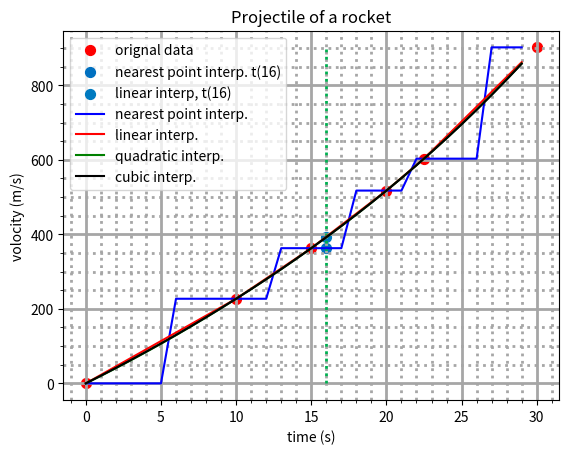

Python code for this plot:
#Python 3

import numpy as np
import scipy as sp
import matplotlib.pyplot as plt
import scipy.interpolate

t=np.array([0, 10, 15, 20, 22.5, 30])
v=np.array([0, 227.04, 362.78, 517.35, 602.97, 901.67,])

#Plot
plt.close('all')
plt.figure(1)
plt.grid(axis='both', which='major', color=[166/255,166/255, 166/255],
         linestyle='-', linewidth=2)
plt.grid(axis='both', which='minor', color=[166/255, 166/255, 166/255],
         linestyle=':', linewidth=2)
plt.minorticks_on()
plt.xlabel('time (s)')
plt.ylabel('volocity (m/s)')
plt.title('Projectile of a rocket')
plt.scatter(t, v, 50, [255/255, 0/255, 0/255], label='orignal data')
plt.legend(loc='upper left')
plt.plot([16,16], [0, np.max(v)], color=[0/255, 176/255, 80/255],
         linestyle=':', linewidth=2)

#nearest point interpolation
t16=16
v16_nearest=v[2]
plt.scatter(t16, v16_nearest, 50, color=[0/255, 112/255, 192/255],
            label='nearest point interp. t(16)')

#linear interpolation
tlin=np.array([[1, t[2]],[1,t[3]]])
vlin=v[[2, 3]]
alin=np.linalg.solve(tlin, vlin)
t16_lin=[1, 16]
v16_lin=np.dot(alin, t16_lin)
v16_lin=np.round(v16_lin, 3)
plt.scatter(t16, v16_lin, 50, color=[0/255, 122/255, 192/255],
            label='linear interp, t(16)')
t0_lin=[1, 0]
v0_lin=np.dot(alin, t0_lin)
t30_lin=[1, 30]
v30_lin=np.dot(alin, t30_lin)
#plt.plot([0, 30], [v0_lin, v30_lin], 50, color=[0/255, 176/255, 80/255], linestyle=':', linewidth=2)

#quadratic interpolation
tquad=np.array([[1, t[1], t[1]**2],
                 [1, t[2], t[2]**2],
                 [1, t[3], t[3]**2]])
vquad=v[[1, 2, 3]]
aquad=np.linalg.solve(tquad, vquad)
t16_quad=[1, 16, 16**2]
v16_quad=np.dot(aquad, t16_quad)
v16_quad=np.round(v16_quad, 3)

#cubic interpolation
tcubic=np.array([[1, t[1], t[1]**2, t[1]**3],
                 [1, t[2], t[2]**2,t[2]**3],
                 [1, t[3], t[3]**2,t[3]**3],
                 [1, t[4], t[4]**2,t[4]**3],])
vcubic=v[[1, 2, 3, 4]]
acubic=np.linalg.solve(tcubic, vcubic)
t16_cubic=[1, 16, 16**2, 16**3]
v16_cubic=np.dot(acubic, t16_cubic)
v16_cubic=np.round(v16_cubic, 3)


#in-built interpolate function

#nearest point interpolation
fvnearest=sp.interpolate.interp1d(t, v, kind='nearest')
tnearest=np.arange(start=0, stop=30, step=1)
vnearest=fvnearest(tnearest)
plt.plot(tnearest, vnearest, color='blue', label='nearest point interp.')

#linear interpolation
fvlinear=sp.interpolate.interp1d(t, v, kind='linear')
tlinear=np.arange(start=0, stop=30, step=1)
vlinear=fvlinear(tlinear)
plt.plot(tlinear, vlinear, color='red', label='linear interp.')

#quadratic interpolation
fvquadratic=sp.interpolate.interp1d(t, v, kind='quadratic')
tquadratic=np.arange(start=0, stop=30, step=1)
vquadratic=fvquadratic(tquadratic)
plt.plot(tquadratic, vquadratic, color='green', label='quadratic interp.')

#cubic interpolation
fvcubic=sp.interpolate.interp1d(t, v, kind='cubic')
tnew=np.arange(start=0, stop=30, step=1)
vcubic=fvcubic(tnew)
plt.plot(tnew, vcubic, color='black', label='cubic interp.')
plt.legend(loc='upper left')











